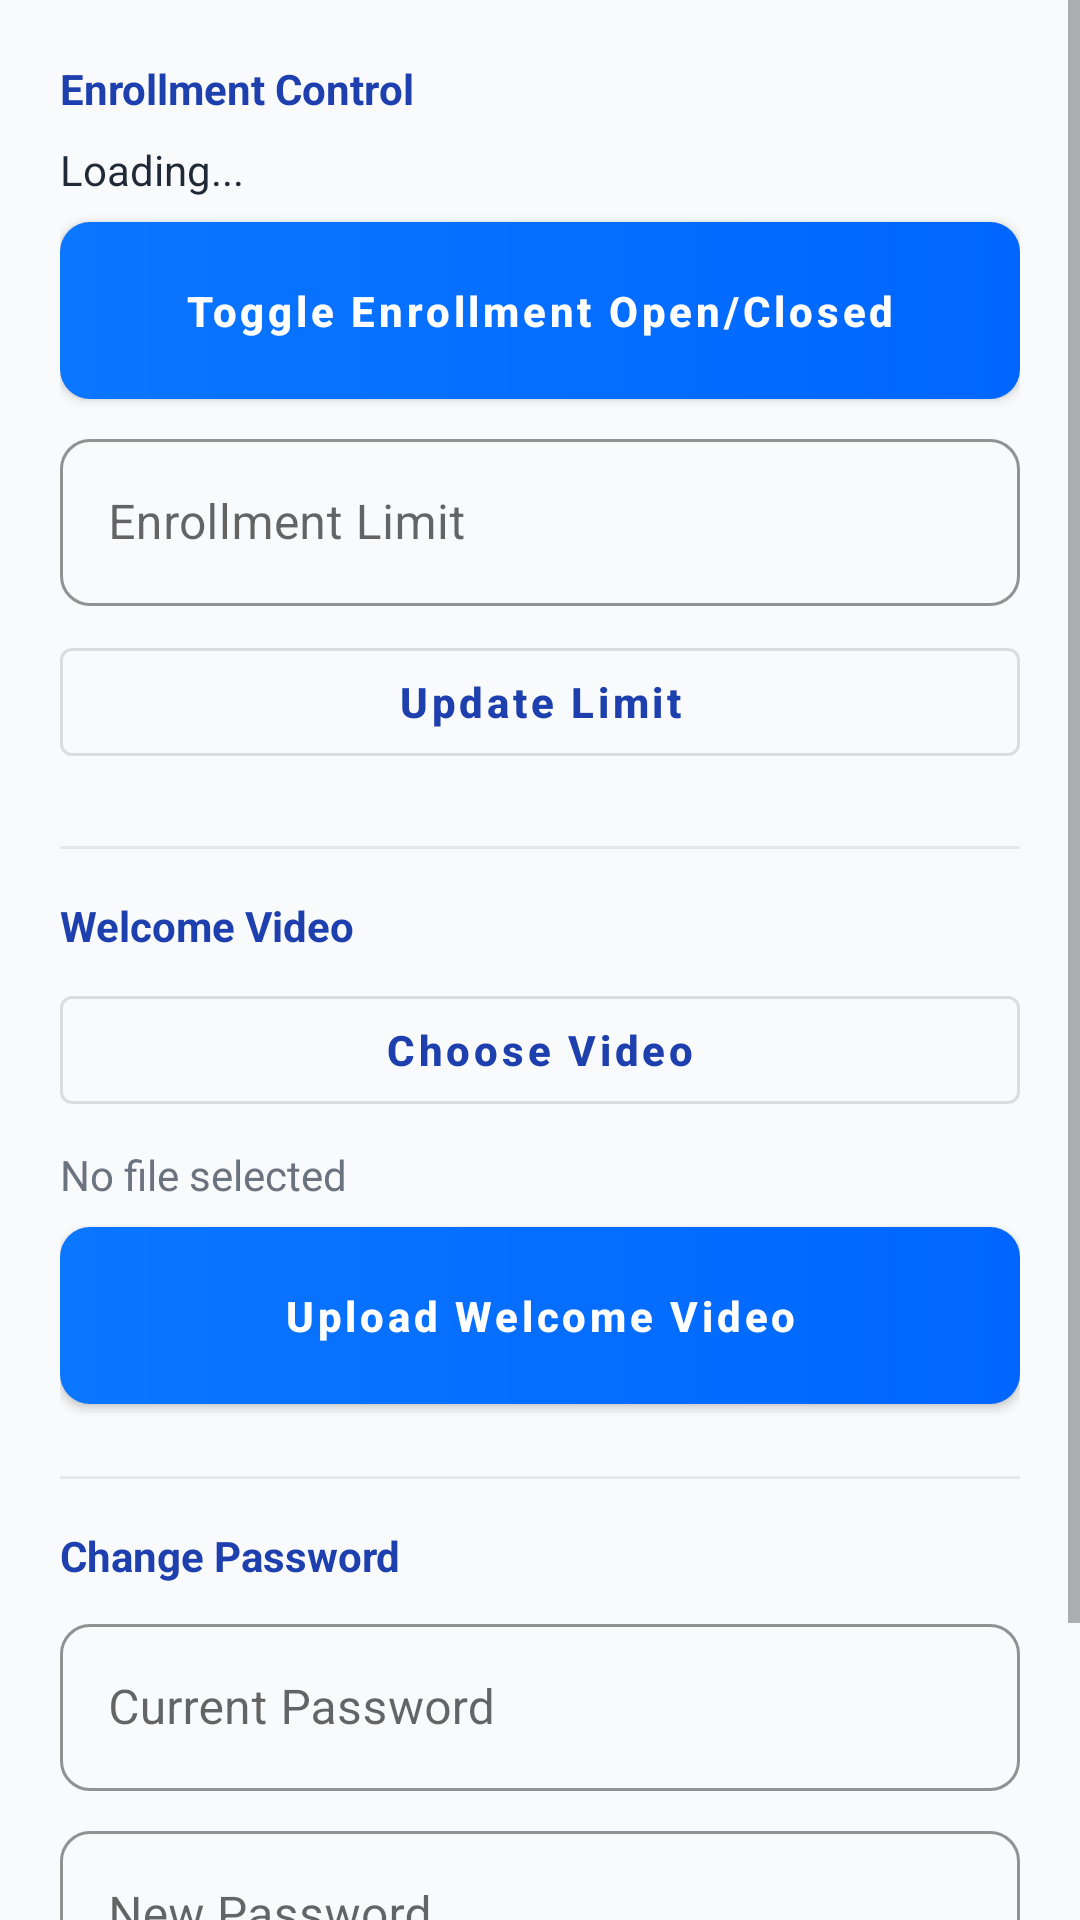

Layout XML and referenced resources for this Android screen:
<!-- AndroidManifest.xml: application theme Theme.Francirene -->
<!-- res/layout/activity_admin_settings.xml -->
<?xml version="1.0" encoding="utf-8"?>
<ScrollView xmlns:android="http://schemas.android.com/apk/res/android"
    android:layout_width="match_parent"
    android:layout_height="match_parent"
    android:background="@color/colorBackground">

    <LinearLayout
        android:layout_width="match_parent"
        android:layout_height="wrap_content"
        android:orientation="vertical"
        android:padding="20dp">

        <TextView android:layout_width="wrap_content" android:layout_height="wrap_content" android:text="Enrollment Control" android:textColor="@color/colorPrimary" android:textStyle="bold" android:layout_marginBottom="8dp" />

        <TextView android:id="@+id/tvEnrollmentStatus" android:layout_width="match_parent" android:layout_height="wrap_content" android:textColor="@color/colorText" android:layout_marginBottom="8dp" android:text="Loading..." />

        <com.google.android.material.button.MaterialButton android:id="@+id/btnToggleEnrollment" android:layout_width="match_parent" android:layout_height="wrap_content" android:text="Toggle Enrollment Open/Closed" android:layout_marginBottom="8dp" />

        <com.google.android.material.textfield.TextInputLayout style="@style/Widget.Francirene.TextInput" android:layout_width="match_parent" android:layout_height="wrap_content" android:layout_marginBottom="8dp">
            <com.google.android.material.textfield.TextInputEditText android:id="@+id/etLimit" android:layout_width="match_parent" android:layout_height="wrap_content" android:hint="Enrollment Limit" android:inputType="number" />
        </com.google.android.material.textfield.TextInputLayout>

        <com.google.android.material.button.MaterialButton
            android:id="@+id/btnUpdateLimit"
            style="@style/Widget.MaterialComponents.Button.OutlinedButton"
            android:layout_width="match_parent"
            android:layout_height="wrap_content"
            android:text="Update Limit"
            android:layout_marginBottom="24dp" />

        <View android:layout_width="match_parent" android:layout_height="1dp" android:background="@color/colorBorder" android:layout_marginBottom="16dp" />

        <TextView android:layout_width="wrap_content" android:layout_height="wrap_content" android:text="Welcome Video" android:textColor="@color/colorPrimary" android:textStyle="bold" android:layout_marginBottom="8dp" />

        <com.google.android.material.button.MaterialButton android:id="@+id/btnPickVideo" style="@style/Widget.MaterialComponents.Button.OutlinedButton" android:layout_width="match_parent" android:layout_height="wrap_content" android:text="Choose Video" android:layout_marginBottom="8dp" />
        <TextView android:id="@+id/tvSelectedVideo" android:layout_width="match_parent" android:layout_height="wrap_content" android:textColor="@color/colorMuted" android:text="No file selected" android:layout_marginBottom="8dp" />
        <com.google.android.material.button.MaterialButton android:id="@+id/btnUploadVideo" android:layout_width="match_parent" android:layout_height="wrap_content" android:text="Upload Welcome Video" android:layout_marginBottom="24dp" />

        <View android:layout_width="match_parent" android:layout_height="1dp" android:background="@color/colorBorder" android:layout_marginBottom="16dp" />

        <TextView android:layout_width="wrap_content" android:layout_height="wrap_content" android:text="Change Password" android:textColor="@color/colorPrimary" android:textStyle="bold" android:layout_marginBottom="8dp" />

        <com.google.android.material.textfield.TextInputLayout style="@style/Widget.Francirene.TextInput" android:layout_width="match_parent" android:layout_height="wrap_content" android:layout_marginBottom="8dp">
            <com.google.android.material.textfield.TextInputEditText android:id="@+id/etCurrentPassword" android:layout_width="match_parent" android:layout_height="wrap_content" android:hint="Current Password" android:inputType="textPassword" />
        </com.google.android.material.textfield.TextInputLayout>

        <com.google.android.material.textfield.TextInputLayout style="@style/Widget.Francirene.TextInput" android:layout_width="match_parent" android:layout_height="wrap_content" android:layout_marginBottom="12dp">
            <com.google.android.material.textfield.TextInputEditText android:id="@+id/etNewPassword" android:layout_width="match_parent" android:layout_height="wrap_content" android:hint="New Password" android:inputType="textPassword" />
        </com.google.android.material.textfield.TextInputLayout>

        <com.google.android.material.button.MaterialButton android:id="@+id/btnChangePassword" android:layout_width="match_parent" android:layout_height="wrap_content" android:text="Change Password" />

    </LinearLayout>
</ScrollView>
<!-- resources referenced by this layout -->
<resources>
  <color name="colorBackground">#f9fafb</color>
  <color name="colorBorder">#e5e7eb</color>
  <color name="colorMuted">#6b7280</color>
  <color name="colorPrimary">#1e40af</color>
  <color name="colorText">#1f2937</color>
  <style name="Widget.Francirene.TextInput" parent="Widget.MaterialComponents.TextInputLayout.OutlinedBox">
          <item name="boxCornerRadiusTopStart">10dp</item>
          <item name="boxCornerRadiusTopEnd">10dp</item>
          <item name="boxCornerRadiusBottomStart">10dp</item>
          <item name="boxCornerRadiusBottomEnd">10dp</item>
          <item name="boxStrokeColor">@color/colorPrimary</item>
          <item name="hintTextColor">@color/colorPrimary</item>
      </style>
  <style name="Theme.Francirene" parent="Theme.MaterialComponents.DayNight.NoActionBar">
          <item name="colorPrimary">@color/colorPrimary</item>
          <item name="colorPrimaryDark">@color/colorPrimaryDark</item>
          <item name="colorAccent">@color/colorAccent</item>
          <item name="colorSecondary">@color/colorSecondary</item>
          <item name="android:windowBackground">@color/colorBackground</item>
          <item name="android:textColorPrimary">@color/colorText</item>
          <item name="android:statusBarColor">@color/colorPrimary</item>
          <item name="materialButtonStyle">@style/Widget.Francirene.Button.Primary</item>
      </style>
  <color name="colorPrimaryDark">#15308a</color>
  <color name="colorAccent">#f59e0b</color>
  <color name="colorSecondary">#0f766e</color>
  <style name="Widget.Francirene.Button.Primary" parent="Widget.MaterialComponents.Button">
          <item name="android:background">@drawable/bg_button_gradient</item>
          <item name="backgroundTint">@null</item>
          <item name="android:textColor">@color/white</item>
          <item name="android:textAllCaps">false</item>
          <item name="android:textStyle">bold</item>
          <item name="cornerRadius">10dp</item>
          <item name="elevation">6dp</item>
          <item name="android:paddingTop">14dp</item>
          <item name="android:paddingBottom">14dp</item>
      </style>
  <!-- drawable bg_button_gradient (drawable) -->
  <?xml version="1.0" encoding="utf-8"?>
  <shape xmlns:android="http://schemas.android.com/apk/res/android">
      <gradient
          android:type="linear"
          android:angle="0"
          android:startColor="@color/ctaGradientStart"
          android:endColor="@color/ctaGradientEnd" />
      <corners android:radius="10dp" />
  </shape>
  <color name="white">#ffffff</color>
  <color name="ctaGradientStart">#0b76ff</color>
  <color name="ctaGradientEnd">#0066ff</color>
</resources>
